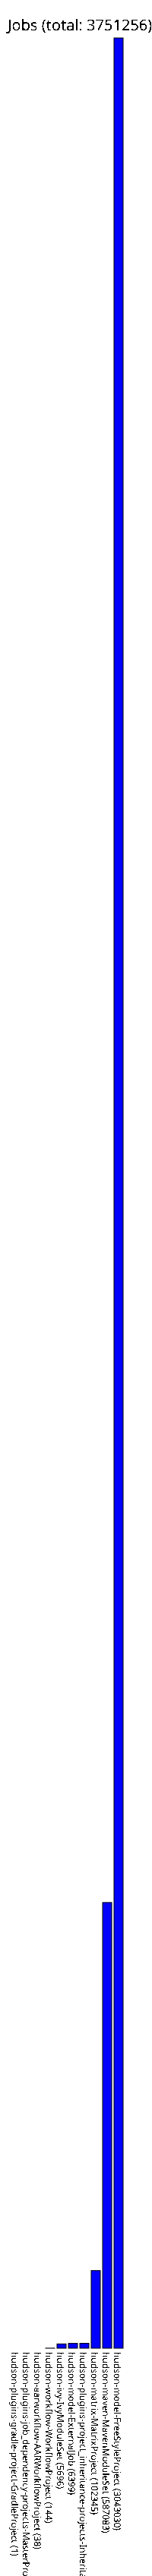

Source data for this figure (header and first rows):
hudson-plugins-gradle-project-GradleProj…, 1
hudson-plugins-job_dependency-projects-M…, 15
hudson-aarworkflow-AARWorkflowProject, 38
hudson-workflow-WorkflowProject, 144
hudson-ivy-IvyModuleSet, 5696
hudson-model-ExternalJob, 6399
hudson-plugins-project_inheritance-proje…, 6505
hudson-matrix-MatrixProject, 102345
hudson-maven-MavenModuleSet, 587083
hudson-model-FreeStyleProject, 3043030
